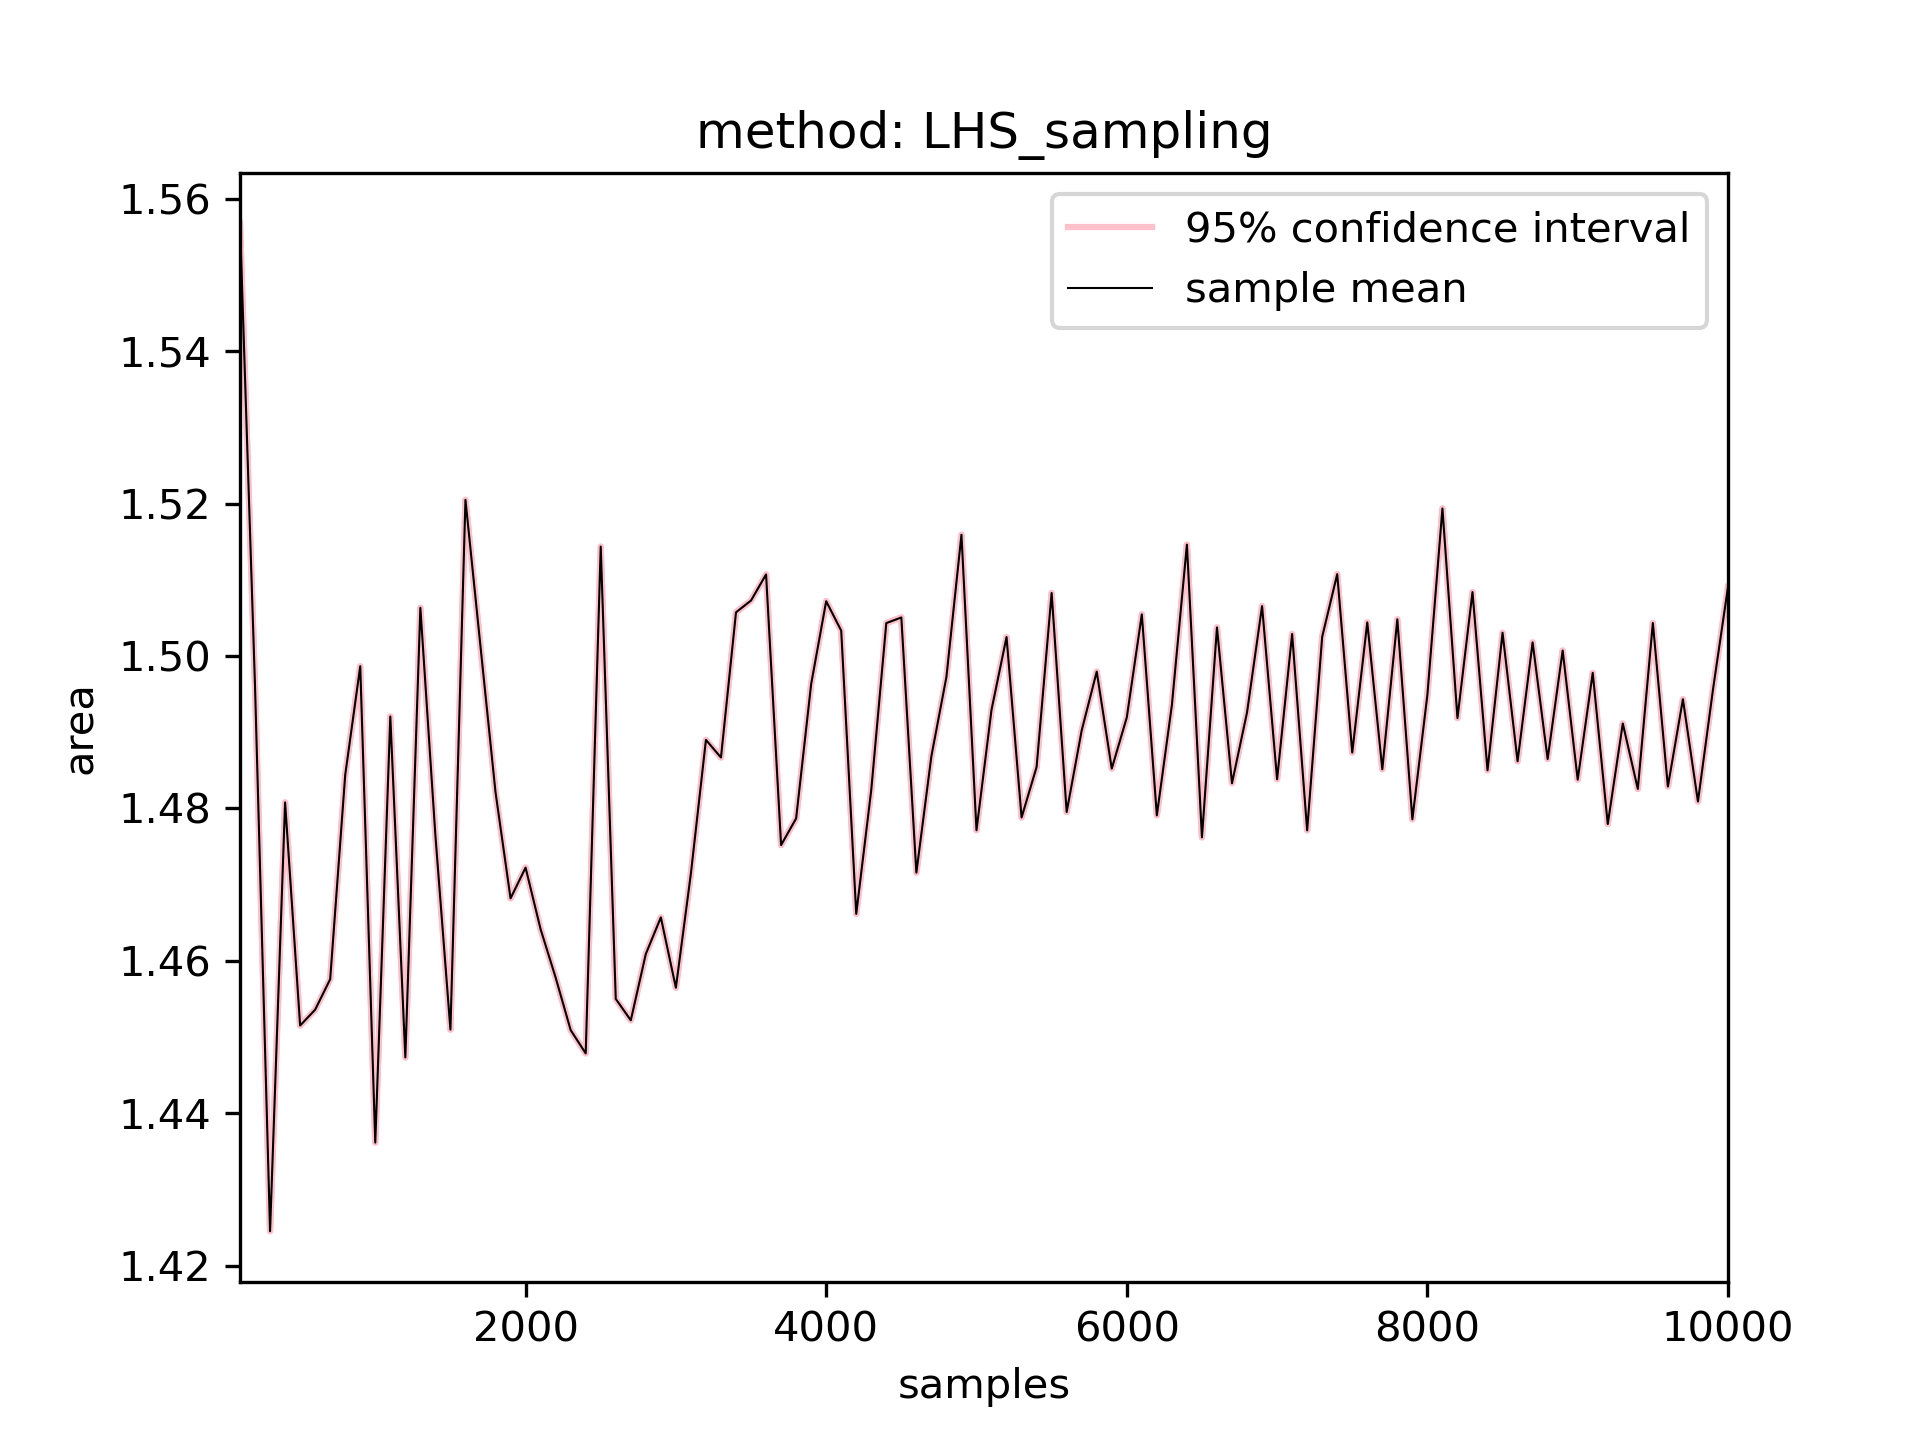

Values plotted in this chart, from the file beside it:
1000.0, 100.0, 1.5568000000000002, 1.5567971676877994, 1.556802832312201, 2.8323122006726104e-06
1000, 200.0, 1.496, 1.496, 1.496, 1.237207087711955e-06
1000, 300.0, 1.425, 1.425, 1.425, 8.25431013647401e-07
1000, 400.0, 1.481, 1.481, 1.481, 7.640303205507419e-07
1000, 500.0, 1.452, 1.452, 1.452, 4.03154207270174e-07
1000, 600.0, 1.454, 1.454, 1.454, 4.152738091843855e-07
1000, 700.0, 1.458, 1.458, 1.458, 3.3725759173201703e-07
1000, 800.0, 1.484, 1.484, 1.484, 3.470482232795995e-07
1000, 900.0, 1.499, 1.499, 1.499, 1.9580294067180953e-07
1000, 1000, 1.436, 1.436, 1.436, 2.4305831732282595e-07
1000, 1100, 1.492, 1.492, 1.492, 2.5780559246374646e-07
1000, 1200, 1.447, 1.447, 1.447, 2.0550989380022898e-07
1000, 1300, 1.506, 1.506, 1.506, 1.597190724062239e-07
1000, 1400, 1.476, 1.476, 1.476, 1.6598964236797794e-07
1000, 1500, 1.451, 1.451, 1.451, 1.624652140606061e-07
1000, 1600, 1.52, 1.52, 1.521, 1.5983722543256424e-07
1000, 1700, 1.501, 1.501, 1.501, 1.4710137426301116e-07
1000, 1800, 1.482, 1.482, 1.482, 1.2214924174005022e-07
1000, 1900, 1.468, 1.468, 1.468, 1.196213593114602e-07
1000, 2000, 1.472, 1.472, 1.472, 1.1538100218593439e-07
1000, 2100, 1.464, 1.464, 1.464, 1.1761360432883726e-07
1000, 2200, 1.458, 1.458, 1.458, 1.1403060481169943e-07
1000, 2300, 1.451, 1.451, 1.451, 9.670329647243671e-08
1000, 2400, 1.448, 1.448, 1.448, 6.732206418388914e-08
1000, 2500, 1.514, 1.514, 1.514, 1.1139619215272738e-07
1000, 2600, 1.455, 1.455, 1.455, 9.063840643374326e-08
1000, 2700, 1.452, 1.452, 1.452, 7.996999833622328e-08
1000, 2800, 1.461, 1.461, 1.461, 7.472131373937991e-08
1000, 2900, 1.466, 1.466, 1.466, 8.197927910619199e-08
1000, 3000, 1.456, 1.456, 1.456, 7.900537571293652e-08
1000, 3100, 1.471, 1.471, 1.471, 7.657772920375508e-08
1000, 3200, 1.489, 1.489, 1.489, 6.650836494729269e-08
1000, 3300, 1.487, 1.487, 1.487, 5.966721682984345e-08
1000, 3400, 1.506, 1.506, 1.506, 6.791842972414778e-08
1000, 3500, 1.507, 1.507, 1.507, 6.096583358326506e-08
1000, 3600, 1.511, 1.511, 1.511, 6.168794150114708e-08
1000, 3700, 1.475, 1.475, 1.475, 6.407152895180556e-08
1000, 3800, 1.479, 1.479, 1.479, 7.846810933760446e-08
1000, 3900, 1.496, 1.496, 1.496, 5.8340639160665296e-08
1000, 4000, 1.507, 1.507, 1.507, 6.95460347789726e-08
1000, 4100, 1.503, 1.503, 1.503, 6.372686616475053e-08
1000, 4200, 1.466, 1.466, 1.466, 5.475278307682139e-08
1000, 4300, 1.482, 1.482, 1.482, 3.6475736060640806e-08
1000, 4400, 1.504, 1.504, 1.504, 6.003331650883057e-08
1000, 4500, 1.505, 1.505, 1.505, 4.750088685275772e-08
1000, 4600, 1.472, 1.472, 1.472, 4.826450049635134e-08
1000, 4700, 1.487, 1.487, 1.487, 4.731488570181028e-08
1000, 4800, 1.497, 1.497, 1.497, 5.719452297121725e-08
1000, 4900, 1.516, 1.516, 1.516, 4.150466474136083e-08
1000, 5000, 1.477, 1.477, 1.477, 6.457324313597907e-08
1000, 5100, 1.493, 1.493, 1.493, 5.658796285880424e-08
1000, 5200, 1.502, 1.502, 1.502, 4.286003869569373e-08
1000, 5300, 1.479, 1.479, 1.479, 3.551909471250901e-08
1000, 5400, 1.485, 1.485, 1.485, 4.932924637737966e-08
1000, 5500, 1.508, 1.508, 1.508, 3.886154891933396e-08
1000, 5600, 1.48, 1.48, 1.48, 4.852185151175075e-08
1000, 5700, 1.49, 1.49, 1.49, 3.34511818120011e-08
1000, 5800, 1.498, 1.498, 1.498, 4.0636249317070006e-08
1000, 5900, 1.485, 1.485, 1.485, 3.29817604649247e-08
1000, 6000, 1.492, 1.492, 1.492, 2.852048907261034e-08
1000, 6100, 1.505, 1.505, 1.505, 4.462404392175099e-08
... 39 more rows
